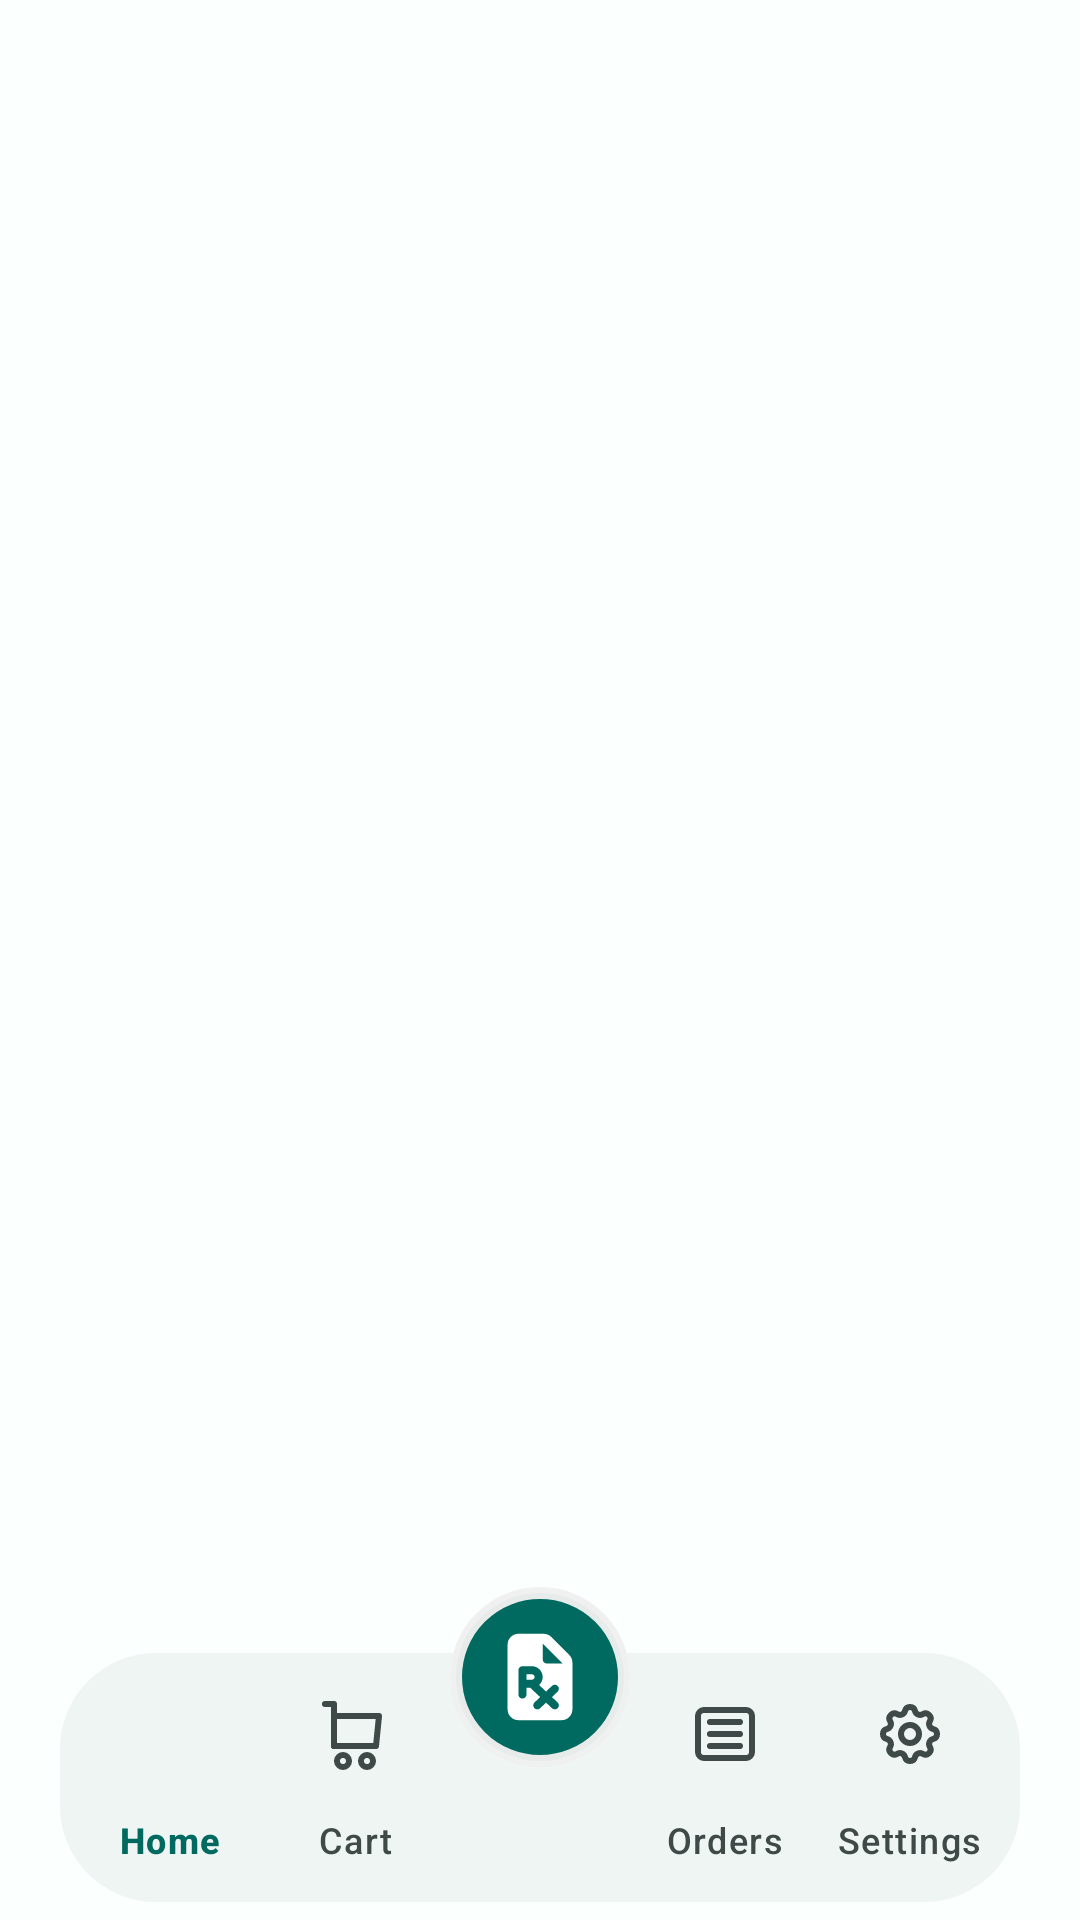

Layout XML and referenced resources for this Android screen:
<!-- AndroidManifest.xml: application theme Theme.CareLink -->
<!-- res/layout/activity_main.xml -->
<?xml version="1.0" encoding="utf-8"?>
<androidx.coordinatorlayout.widget.CoordinatorLayout xmlns:android="http://schemas.android.com/apk/res/android"
    xmlns:app="http://schemas.android.com/apk/res-auto"
    xmlns:tools="http://schemas.android.com/tools"
    android:layout_width="match_parent"
    android:layout_height="match_parent"
    tools:context=".activity.MainActivity">

    <androidx.fragment.app.FragmentContainerView
        android:id="@+id/main_fragment_container"
        android:layout_width="match_parent"
        android:layout_height="match_parent"
        android:layout_marginBottom="60dp" />

    <com.google.android.material.bottomnavigation.BottomNavigationView
        android:id="@+id/bottomNavigationView"
        android:layout_width="match_parent"
        android:layout_height="wrap_content"
        android:layout_gravity="bottom"
        android:layout_marginHorizontal="20dp"
        android:layout_marginBottom="6dp"
        android:background="@drawable/bg_rounded_nav"
        android:elevation="8dp"
        app:itemIconTint="@color/bottom_nav_selector"
        app:itemTextColor="@color/bottom_nav_selector"
        app:labelVisibilityMode="labeled"
        app:menu="@menu/bottom_nav_menu"/>

    <ImageButton
        android:id="@+id/addPrescriptionButton"
        android:layout_width="60dp"
        android:layout_height="60dp"
        android:src="@drawable/prescription"
        android:background="@drawable/bg_gradient_circle"
        android:elevation="8dp"
        android:padding="12dp"
        android:scaleType="fitCenter"
        app:layout_anchor="@id/bottomNavigationView"
        app:layout_anchorGravity="center|top"
        android:translationY="8dp"
        app:tint="@color/md_theme_onPrimary"/>

</androidx.coordinatorlayout.widget.CoordinatorLayout>
<!-- resources referenced by this layout -->
<resources>
  <color name="md_theme_onPrimary">#FFFFFF</color>
  <!-- drawable bg_gradient_circle (drawable) -->
  <?xml version="1.0" encoding="utf-8"?>
  <shape xmlns:android="http://schemas.android.com/apk/res/android"
      android:shape="oval">
      <solid android:color="@color/md_theme_primary" />
      <stroke android:width="4dp" android:color="#F6F0F0F0"/>
  
  
  
  
  
  </shape>
  <!-- drawable bg_rounded_nav (drawable) -->
  <?xml version="1.0" encoding="utf-8"?>
  <shape xmlns:android="http://schemas.android.com/apk/res/android">
  
      <solid android:color="@color/md_theme_surfaceContainerLow"/>
  
      <padding
          android:left="6dp"
          android:right="6dp"
          android:top="3dp"/>
  
      <corners android:radius="32dp"/>
  
  </shape>
  <color name="md_theme_primary">#006A60</color>
  <color name="md_theme_surfaceContainerLow">#EFF5F2</color>
  <color name="md_theme_primaryContainer">#9EF2E4</color>
  <color name="md_theme_onPrimaryContainer">#005048</color>
  <color name="md_theme_secondary">#4A635E</color>
  <color name="md_theme_onSecondary">#FFFFFF</color>
  <color name="md_theme_secondaryContainer">#CCE8E2</color>
  <color name="md_theme_onSecondaryContainer">#334B47</color>
  <color name="md_theme_tertiary">#456179</color>
  <color name="md_theme_onTertiary">#FFFFFF</color>
  <color name="md_theme_tertiaryContainer">#CCE5FF</color>
  <color name="md_theme_onTertiaryContainer">#2D4960</color>
  <color name="md_theme_error">#BA1A1A</color>
  <color name="md_theme_onError">#FFFFFF</color>
  <color name="md_theme_errorContainer">#FFDAD6</color>
  <color name="md_theme_onErrorContainer">#93000A</color>
  <color name="md_theme_background">#FBFFFD</color>
  <color name="md_theme_onBackground">#161D1B</color>
  <color name="md_theme_surface">#F4FBF8</color>
  <color name="md_theme_onSurface">#161D1B</color>
  <color name="md_theme_surfaceVariant">#DAE5E1</color>
  <color name="md_theme_onSurfaceVariant">#3F4947</color>
  <color name="md_theme_outline">#6F7977</color>
  <color name="md_theme_outlineVariant">#BEC9C6</color>
  <color name="md_theme_inverseSurface">#2B3230</color>
  <color name="md_theme_inverseOnSurface">#ECF2EF</color>
  <color name="md_theme_inversePrimary">#82D5C8</color>
  <color name="md_theme_primaryFixed">#9EF2E4</color>
  <color name="md_theme_onPrimaryFixed">#00201C</color>
  <color name="md_theme_primaryFixedDim">#82D5C8</color>
  <color name="md_theme_onPrimaryFixedVariant">#005048</color>
  <color name="md_theme_secondaryFixed">#CCE8E2</color>
  <color name="md_theme_onSecondaryFixed">#05201C</color>
  <color name="md_theme_secondaryFixedDim">#B1CCC6</color>
  <color name="md_theme_onSecondaryFixedVariant">#334B47</color>
  <color name="md_theme_tertiaryFixed">#CCE5FF</color>
  <color name="md_theme_onTertiaryFixed">#001E31</color>
  <color name="md_theme_tertiaryFixedDim">#ADCAE6</color>
  <color name="md_theme_onTertiaryFixedVariant">#2D4960</color>
  <color name="md_theme_surfaceDim">#D5DBD9</color>
  <color name="md_theme_surfaceBright">#F4FBF8</color>
  <color name="md_theme_surfaceContainerLowest">#FFFFFF</color>
  <color name="md_theme_surfaceContainer">#E9EFED</color>
  <color name="md_theme_surfaceContainerHigh">#E3EAE7</color>
  <color name="md_theme_surfaceContainerHighest">#DDE4E1</color>
</resources>
